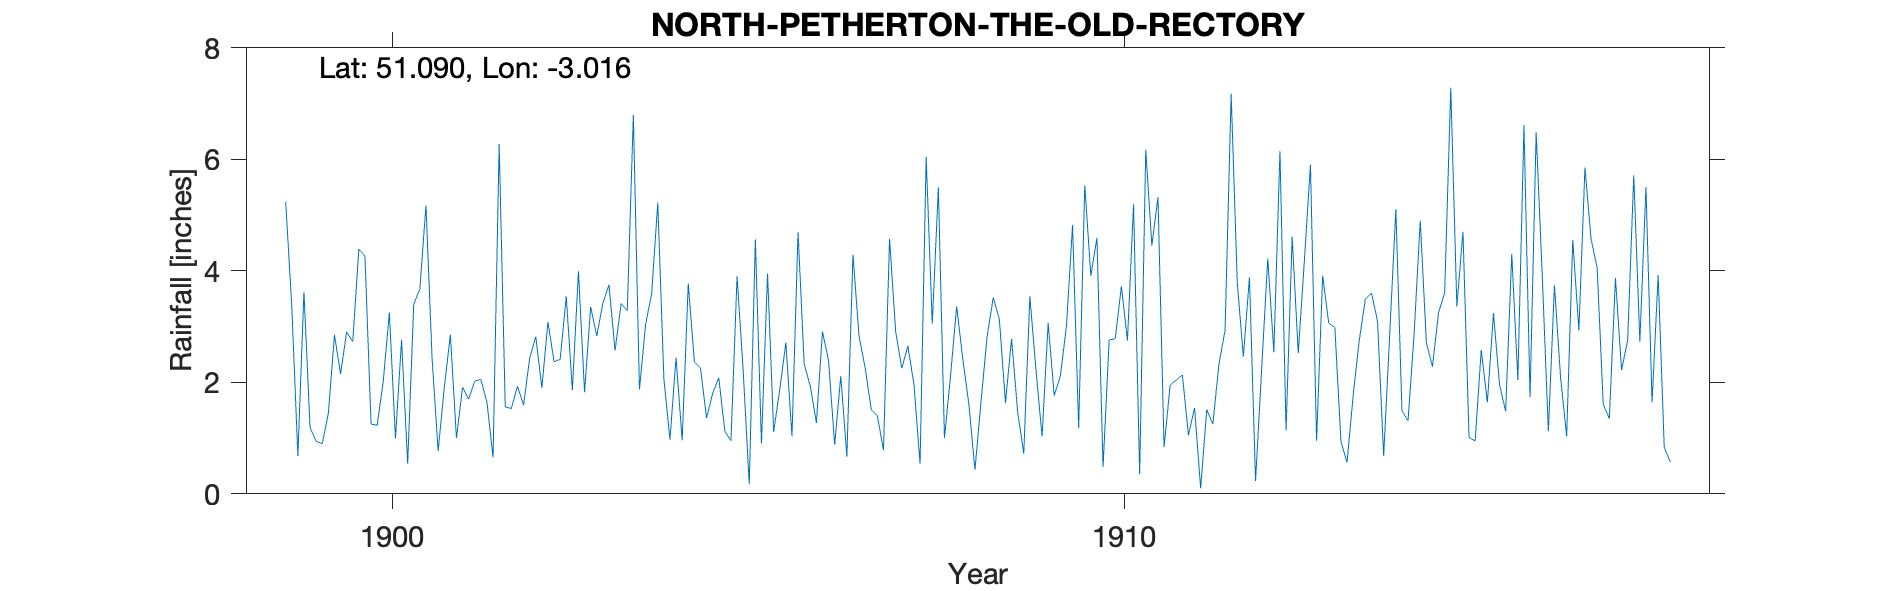

The table this chart was drawn from, first rows:
NORTH-PETHERTON-THE-OLD-RECTORY, , , , , , , , , , , , , , , , , , , , , , , 
Grid ref, ST289327, Long, -3.016, Lat, 51.09, Elevation, 136, ft, , , , , , , , , , , , , , , 
Station no, RR7939, , , , , , , , , , , , , , , , , , , , , , 
, 1890, 1891, 1892, 1893, 1894, 1895, 1896, 1897, 1898, 1899, 1900, 1901, 1902, 1903, 1904, 1905, 1906, 1907, 1908, 1909, 1910, 1911, 1912
January, , , , , , , , , , 5.24, 4.39, 2.44, 1.56, 3.99, 3.59, 1.12, 4.69, 1.51, 1, 1.47, 3.91, 0.84, 3.79
February, , , , , , , , , , 3.37, 4.26, 0.77, 1.53, 1.82, 5.22, 0.95, 2.33, 1.4, 2.12, 0.72, 4.59, 1.95, 2.46
March, , , , , , , , , , 0.68, 1.25, 1.9, 1.93, 3.35, 2.07, 3.9, 1.93, 0.78, 3.36, 3.54, 0.48, 2.04, 3.88
April, , , , , , , , , , 3.62, 1.23, 2.85, 1.59, 2.83, 0.97, 2.22, 1.27, 4.57, 2.42, 2.22, 2.76, 2.13, 0.23
May, , , , , , , , , , 1.19, 2.02, 1, 2.43, 3.42, 2.44, 0.17, 2.91, 2.91, 1.61, 1.03, 2.78, 1.05, 2.24
June, , , , , , , , , , 0.94, 3.25, 1.91, 2.82, 3.75, 0.96, 4.56, 2.39, 2.25, 0.43, 3.06, 3.72, 1.54, 4.22
July, , , , , , , , , , 0.9, 0.99, 1.7, 1.9, 2.57, 3.77, 0.9, 0.88, 2.65, 1.66, 1.76, 2.75, 0.1, 2.54
August, , , , , , , , , , 1.44, 2.76, 2.02, 3.08, 3.41, 2.37, 3.95, 2.11, 1.96, 2.83, 2.11, 5.19, 1.51, 6.14
September, , , , , , , , , , 2.85, 0.54, 2.05, 2.37, 3.28, 2.26, 1.11, 0.67, 0.54, 3.52, 3.01, 0.35, 1.25, 1.14
October, , , , , , , , , , 2.15, 3.4, 1.64, 2.41, 6.79, 1.36, 1.87, 4.29, 6.04, 3.13, 4.82, 6.17, 2.33, 4.61
November, , , , , , , , , , 2.9, 3.67, 0.65, 3.54, 1.87, 1.8, 2.71, 2.82, 3.05, 1.63, 1.18, 4.45, 2.93, 2.52
December, , , , , , , , , , 2.73, 5.17, 6.27, 1.86, 3.03, 2.08, 1.03, 2.26, 5.49, 2.78, 5.53, 5.32, 7.17, 4.18
Total, , , , , , , , , , 28.01, 32.93, 25.2, 27.02, 40.11, 28.89, 24.49, 28.55, 33.15, 26.49, 30.45, 42.47, 24.84, 37.95
